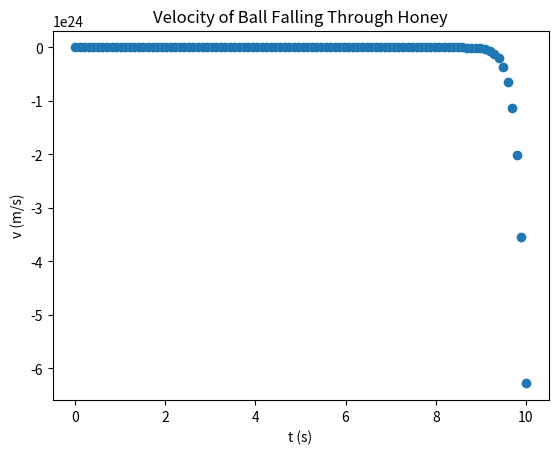

Recreate this plot in Python. (Note: this script raises an exception after producing the figure.)
import numpy as np

m = 1
r = 3.0/100.0
g = 9.8
c = 5.655

t = np.linspace(0, 10, num=100).reshape((-1, 1))
v = m * g / c * (1 - np.exp(c * t / m))

import matplotlib.pyplot as plt

plt.scatter(t, v)
plt.xlabel("t (s)")
plt.ylabel("v (m/s)")
plt.title("Velocity of Ball Falling Through Honey")
plt.show()

from bingo.symbolic_regression import ComponentGenerator

component_generator = ComponentGenerator(input_x_dimension=t.shape[1])
component_generator.add_operator("-")
component_generator.add_operator("*")
component_generator.add_operator("/")
component_generator.add_operator("exp")

from bingo.symbolic_regression import AGraphGenerator

AGRAPH_SIZE = 10

agraph_generator = AGraphGenerator(agraph_size=AGRAPH_SIZE,
                                   component_generator=component_generator)

from bingo.symbolic_regression import AGraphCrossover, AGraphMutation

crossover = AGraphCrossover()
mutation = AGraphMutation(component_generator)

from bingo.symbolic_regression import ExplicitRegression

class FallingBallRegression(ExplicitRegression):
    def __init__(self, training_data, mass_of_ball, radius_of_ball,
                 g, drag_term, metric="mae", relative=False):
        super().__init__(training_data, metric, relative)

        self.m = mass_of_ball
        self.r = radius_of_ball
        self.g = g
        self.c = drag_term
        
    def evaluate_fitness_vector(self, individual):
        typical_fitness_vector = super().evaluate_fitness_vector(individual)

        v, dv_dt = individual.evaluate_equation_with_x_gradient_at(
            self.training_data.x)
        v, dv_dt = np.nan_to_num(v.flatten()), np.nan_to_num(dv_dt.flatten())
        derivative_fitness_vector = self.g - self.c * v / self.m - dv_dt

        return typical_fitness_vector + derivative_fitness_vector

from bingo.symbolic_regression import ExplicitTrainingData
from bingo.local_optimizers.continuous_local_opt import ContinuousLocalOptimization
training_data = ExplicitTrainingData(t, v)

fitness = FallingBallRegression(training_data=training_data, mass_of_ball=m,
                                radius_of_ball=r, g=g, drag_term=c)
local_opt_fitness = ContinuousLocalOptimization(fitness, algorithm="lm")

from bingo.evaluation.evaluation import Evaluation

evaluator = Evaluation(local_opt_fitness)

from bingo.evolutionary_algorithms.age_fitness import AgeFitnessEA

POPULATION_SIZE = 50
MUTATION_PROB = 0.1
CROSSOVER_PROB = 0.4

ea = AgeFitnessEA(evaluator, agraph_generator, crossover, mutation,
                  CROSSOVER_PROB, MUTATION_PROB, POPULATION_SIZE)

from bingo.stats.pareto_front import ParetoFront

def agraph_similarity(ag_1, ag_2):
    """a similarity metric between agraphs"""
    return ag_1.fitness == ag_2.fitness and ag_1.get_complexity() == ag_2.get_complexity()

pareto_front = ParetoFront(secondary_key=lambda ag: ag.get_complexity(),
                           similarity_function=agraph_similarity) 

from bingo.evolutionary_optimizers.island import Island

island = Island(ea, agraph_generator, POPULATION_SIZE, hall_of_fame=pareto_front)

import random

MAX_GENS = 1000
ERR_THRESHOLD = 0.001

np.random.seed(0)
random.seed(0)
island.evolve_until_convergence(MAX_GENS, ERR_THRESHOLD)

best_individual = pareto_front[0]
pred_v = best_individual.evaluate_equation_at(t)

plt.scatter(t, v)
plt.scatter(t, pred_v)
plt.xlabel("t (s)")
plt.ylabel("v (m/s)")
plt.legend(["actual", "predicted"])
plt.title("Velocity of Ball Falling Through Honey")
plt.show()